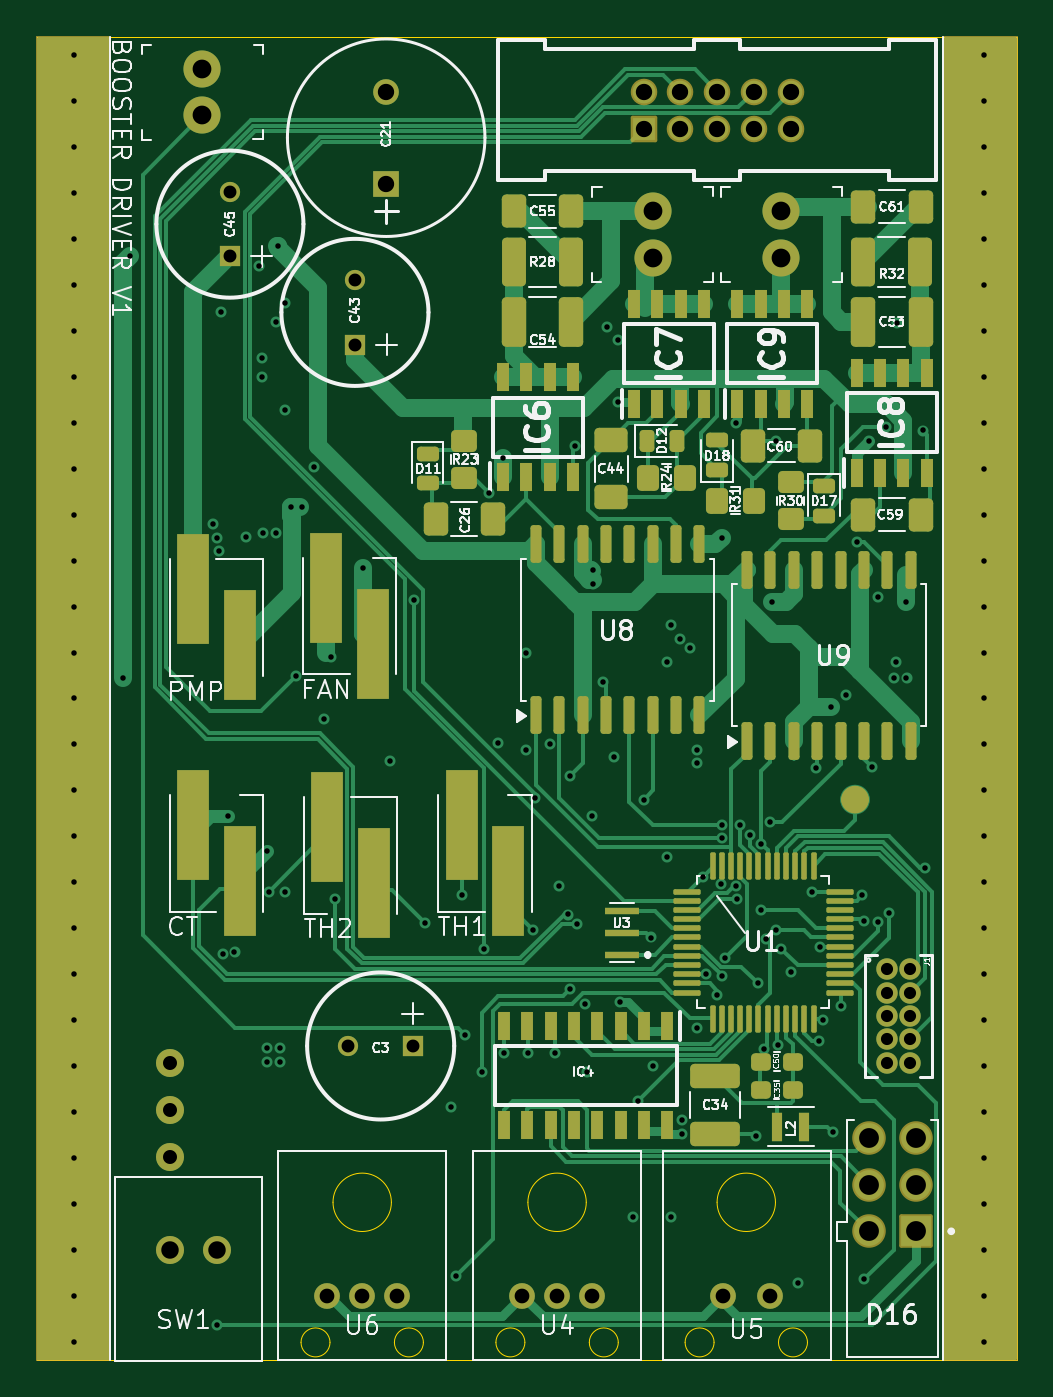
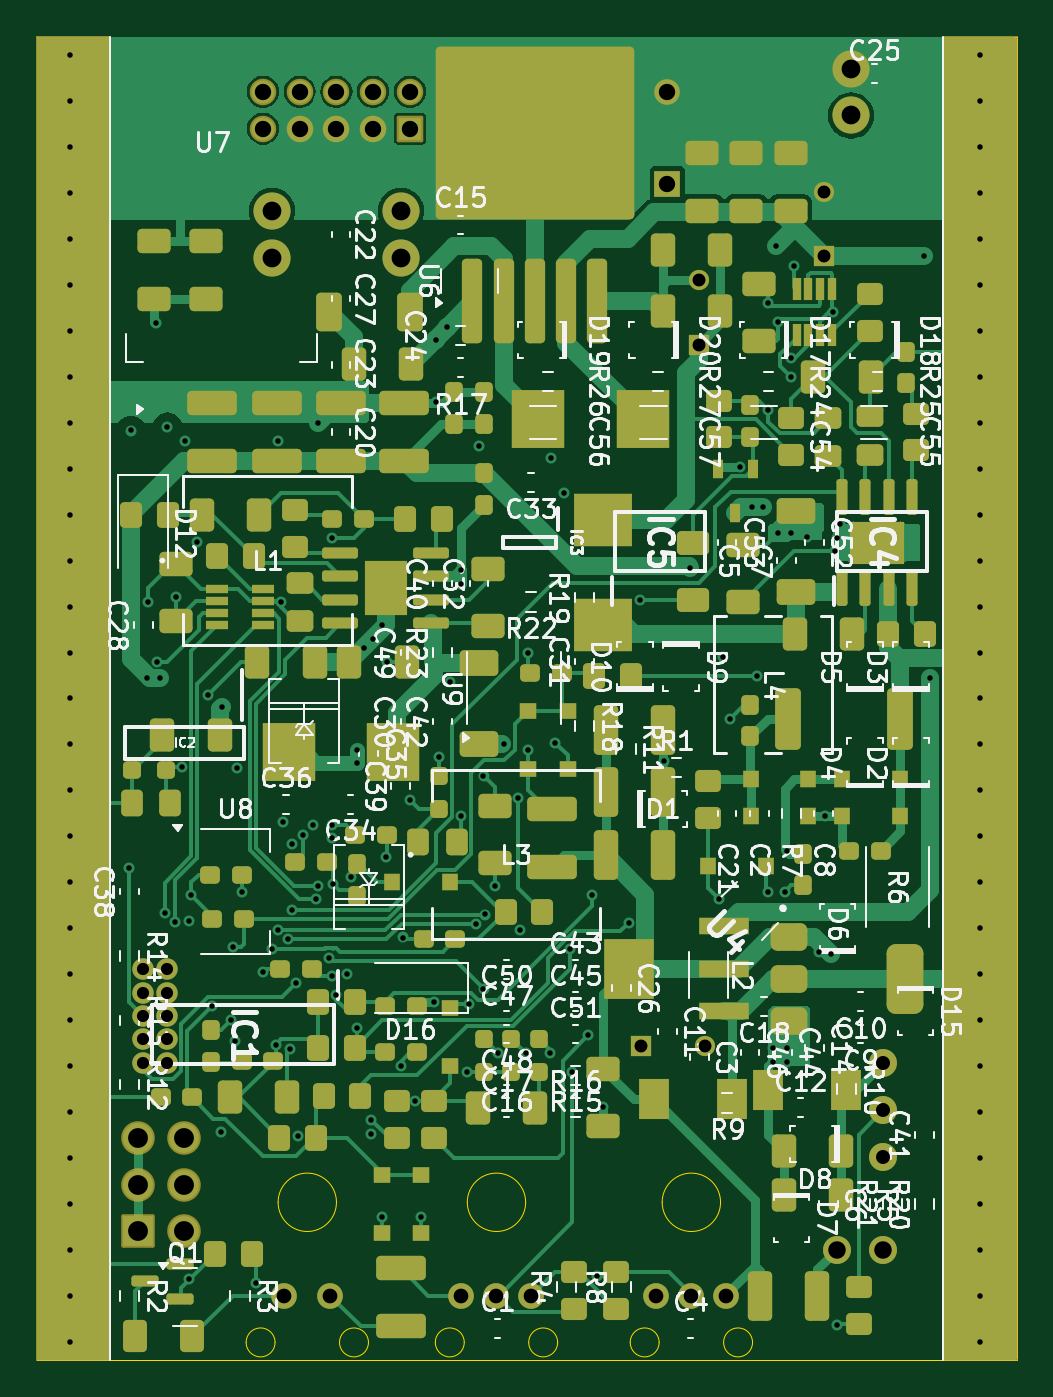
Circuit board: 13 layer files. Board 53.3 x 72.0 mm.
- bottom_copper: booster-tc-driver-B_Cu.gbr (88632 bytes)
- bottom_mask: booster-tc-driver-B_Mask.gbr (16858 bytes)
- paste: booster-tc-driver-B_Paste.gbr (14671 bytes)
- bottom_silk: booster-tc-driver-B_Silkscreen.gbr (191902 bytes)
- outline: booster-tc-driver-Edge_Cuts.gbr (1960 bytes)
- top_copper: booster-tc-driver-F_Cu.gbr (55605 bytes)
- top_mask: booster-tc-driver-F_Mask.gbr (11025 bytes)
- paste: booster-tc-driver-F_Paste.gbr (8289 bytes)
- top_silk: booster-tc-driver-F_Silkscreen.gbr (86599 bytes)
- inner_copper: booster-tc-driver-Gnd2_Cu.gbr (177434 bytes)
- inner_copper: booster-tc-driver-Gnd_Cu.gbr (162194 bytes)
- drill: booster-tc-driver-NPTH.drl (265 bytes)
- drill: booster-tc-driver-PTH.drl (4839 bytes)

=== bottom_copper: booster-tc-driver-B_Cu.gbr (88632 bytes, source omitted) ===
=== bottom_mask: booster-tc-driver-B_Mask.gbr (16858 bytes, source omitted) ===
=== paste: booster-tc-driver-B_Paste.gbr (14671 bytes, source omitted) ===
=== bottom_silk: booster-tc-driver-B_Silkscreen.gbr (191902 bytes, source omitted) ===
=== outline: booster-tc-driver-Edge_Cuts.gbr ===
%TF.GenerationSoftware,KiCad,Pcbnew,8.0.4*%
%TF.CreationDate,2024-10-12T12:23:15-04:00*%
%TF.ProjectId,booster-tc-driver,626f6f73-7465-4722-9d74-632d64726976,rev?*%
%TF.SameCoordinates,Original*%
%TF.FileFunction,Profile,NP*%
%FSLAX46Y46*%
G04 Gerber Fmt 4.6, Leading zero omitted, Abs format (unit mm)*
G04 Created by KiCad (PCBNEW 8.0.4) date 2024-10-12 12:23:15*
%MOMM*%
%LPD*%
G01*
G04 APERTURE LIST*
%TA.AperFunction,Profile*%
%ADD10C,0.050000*%
%TD*%
G04 APERTURE END LIST*
D10*
X16000000Y-16000000D02*
X69300000Y-16000000D01*
X69300000Y-88000000D01*
X16000000Y-88000000D01*
X16000000Y-16000000D01*
%TO.C,U3*%
X31942500Y-87022500D02*
G75*
G02*
X30367500Y-87022500I-787500J0D01*
G01*
X30367500Y-87022500D02*
G75*
G02*
X31942500Y-87022500I787500J0D01*
G01*
X35282500Y-79402500D02*
G75*
G02*
X32107500Y-79402500I-1587500J0D01*
G01*
X32107500Y-79402500D02*
G75*
G02*
X35282500Y-79402500I1587500J0D01*
G01*
X37022200Y-87022500D02*
G75*
G02*
X35447200Y-87022500I-787500J0D01*
G01*
X35447200Y-87022500D02*
G75*
G02*
X37022200Y-87022500I787500J0D01*
G01*
%TO.C,U2*%
X52832500Y-87022500D02*
G75*
G02*
X51257500Y-87022500I-787500J0D01*
G01*
X51257500Y-87022500D02*
G75*
G02*
X52832500Y-87022500I787500J0D01*
G01*
X56172500Y-79402500D02*
G75*
G02*
X52997500Y-79402500I-1587500J0D01*
G01*
X52997500Y-79402500D02*
G75*
G02*
X56172500Y-79402500I1587500J0D01*
G01*
X57912200Y-87022500D02*
G75*
G02*
X56337200Y-87022500I-787500J0D01*
G01*
X56337200Y-87022500D02*
G75*
G02*
X57912200Y-87022500I787500J0D01*
G01*
%TO.C,U1*%
X42542500Y-87022500D02*
G75*
G02*
X40967500Y-87022500I-787500J0D01*
G01*
X40967500Y-87022500D02*
G75*
G02*
X42542500Y-87022500I787500J0D01*
G01*
X45882500Y-79402500D02*
G75*
G02*
X42707500Y-79402500I-1587500J0D01*
G01*
X42707500Y-79402500D02*
G75*
G02*
X45882500Y-79402500I1587500J0D01*
G01*
X47622200Y-87022500D02*
G75*
G02*
X46047200Y-87022500I-787500J0D01*
G01*
X46047200Y-87022500D02*
G75*
G02*
X47622200Y-87022500I787500J0D01*
G01*
%TD*%
M02*

=== top_copper: booster-tc-driver-F_Cu.gbr (55605 bytes, source omitted) ===
=== top_mask: booster-tc-driver-F_Mask.gbr (11025 bytes, source omitted) ===
=== paste: booster-tc-driver-F_Paste.gbr (8289 bytes, source omitted) ===
=== top_silk: booster-tc-driver-F_Silkscreen.gbr (86599 bytes, source omitted) ===
=== inner_copper: booster-tc-driver-Gnd2_Cu.gbr (177434 bytes, source omitted) ===
=== inner_copper: booster-tc-driver-Gnd_Cu.gbr (162194 bytes, source omitted) ===
=== drill: booster-tc-driver-NPTH.drl ===
M48
; DRILL file {KiCad 8.0.4} date 2024-10-12T12:23:13-0400
; FORMAT={-:-/ absolute / inch / decimal}
; #@! TF.CreationDate,2024-10-12T12:23:13-04:00
; #@! TF.GenerationSoftware,Kicad,Pcbnew,8.0.4
; #@! TF.FileFunction,NonPlated,1,6,NPTH
FMAT,2
INCH
%
G90
G05
M30

=== drill: booster-tc-driver-PTH.drl ===
M48
; DRILL file {KiCad 8.0.1} date 2024-07-22T16:18:24-0400
; FORMAT={-:-/ absolute / inch / decimal}
; #@! TF.CreationDate,2024-07-22T16:18:24-04:00
; #@! TF.GenerationSoftware,Kicad,Pcbnew,8.0.1
; #@! TF.FileFunction,Plated,1,4,PTH
FMAT,2
INCH
; #@! TA.AperFunction,Plated,PTH,ViaDrill
T1C0.0118
; #@! TA.AperFunction,Plated,PTH,ComponentDrill
T2C0.0260
; #@! TA.AperFunction,Plated,PTH,ComponentDrill
T3C0.0276
; #@! TA.AperFunction,Plated,PTH,ComponentDrill
T4C0.0300
; #@! TA.AperFunction,Plated,PTH,ComponentDrill
T5C0.0315
; #@! TA.AperFunction,Plated,PTH,ComponentDrill
T6C0.0350
; #@! TA.AperFunction,Plated,PTH,ComponentDrill
T7C0.0350
; #@! TA.AperFunction,Plated,PTH,ComponentDrill
T8C0.0374
; #@! TA.AperFunction,Plated,PTH,ComponentDrill
T9C0.0402
; #@! TA.AperFunction,Plated,PTH,ComponentDrill
T10C0.0425
%
G90
G05
T1
X0.7087Y-0.6693
X0.7087Y-0.7677
X0.7087Y-0.8661
X0.7087Y-0.9646
X0.7087Y-1.063
X0.7087Y-1.1614
X0.7087Y-1.2598
X0.7087Y-1.3583
X0.7087Y-1.4567
X0.7087Y-1.5551
X0.7087Y-1.6535
X0.7087Y-1.752
X0.7087Y-1.8504
X0.7087Y-1.9488
X0.7087Y-2.0472
X0.7087Y-2.1457
X0.7087Y-2.2441
X0.7087Y-2.3425
X0.7087Y-2.4409
X0.7087Y-2.5394
X0.7087Y-2.6378
X0.7087Y-2.7362
X0.7087Y-2.8346
X0.7087Y-2.9331
X0.7087Y-3.0315
X0.7087Y-3.1299
X0.7087Y-3.2283
X0.7087Y-3.3268
X0.7087Y-3.4252
X0.815Y-2.0039
X0.8287Y-1.1004
X1.0079Y-1.6732
X1.0157Y-1.7028
X1.0157Y-3.3898
X1.0197Y-1.7323
X1.0236Y-1.2205
X1.0276Y-2.5945
X1.0394Y-2.2992
X1.0531Y-2.5906
X1.0787Y-1.7008
X1.1063Y-1.122
X1.1122Y-1.3189
X1.1122Y-1.3583
X1.1142Y-1.6929
X1.122Y-2.374
X1.122Y-2.7953
X1.122Y-2.8248
X1.126Y-2.4606
X1.1417Y-1.2402
X1.1417Y-1.6929
X1.1457Y-1.0787
X1.1516Y-2.7953
X1.1516Y-2.8248
X1.1614Y-1.2008
X1.1614Y-1.4291
X1.1614Y-2.4606
X1.1732Y-1.6378
X1.185Y-2.0
X1.1969Y-1.6378
X1.2231Y-1.5512
X1.2441Y-2.0906
X1.2598Y-1.9587
X1.2677Y-2.4764
X1.3287Y-1.7677
X1.3858Y-2.1811
X1.437Y-1.8366
X1.4606Y-2.5276
X1.5157Y-2.9213
X1.5276Y-3.2835
X1.5394Y-2.4685
X1.5472Y-2.7677
X1.5827Y-2.8465
X1.5866Y-2.5827
X1.5984Y-1.6063
X1.6181Y-2.1417
X1.6278Y-1.5333
X1.6299Y-2.8071
X1.6772Y-1.9488
X1.6772Y-2.1575
X1.6811Y-2.8071
X1.6929Y-2.5433
X1.6969Y-2.2593
X1.7283Y-2.1457
X1.7402Y-2.8071
X1.748Y-2.4488
X1.7677Y-2.5098
X1.7717Y-2.2126
X1.7717Y-2.6693
X1.7815Y-1.5059
X1.7874Y-2.5295
X1.8031Y-2.7008
X1.8071Y-2.8465
X1.8189Y-2.2992
X1.8209Y-1.7717
X1.8209Y-1.8012
X1.8425Y-2.0118
X1.8504Y-1.252
X1.8661Y-2.1732
X1.874Y-1.2795
X1.874Y-1.4134
X1.878Y-2.6969
X1.9055Y-3.1575
X1.9173Y-2.9094
X1.9291Y-2.2638
X1.9449Y-2.5591
X1.9488Y-2.8346
X1.9783Y-1.9685
X1.9803Y-2.3858
X1.9882Y-1.8898
X1.9882Y-3.1575
X2.0079Y-1.9193
X2.0118Y-2.9488
X2.0118Y-2.9803
X2.0276Y-1.939
X2.0433Y-2.1575
X2.0433Y-2.185
X2.0433Y-2.752
X2.0557Y-2.4288
X2.063Y-2.6378
X2.0866Y-2.682
X2.0948Y-2.4437
X2.0961Y-2.6415
X2.0965Y-1.7028
X2.0965Y-2.3189
X2.0965Y-2.3465
X2.1026Y-2.6021
X2.126Y-1.4567
X2.1264Y-2.4487
X2.1299Y-2.476
X2.1358Y-2.3189
X2.1575Y-2.3386
X2.1693Y-2.9843
X2.1732Y-2.6575
X2.1811Y-2.3583
X2.1811Y-2.5
X2.1863Y-2.7968
X2.1909Y-2.563
X2.2008Y-2.311
X2.2047Y-1.8406
X2.2126Y-1.4961
X2.2126Y-2.5433
X2.2168Y-2.7892
X2.2244Y-2.5827
X2.2441Y-2.6339
X2.2598Y-3.2992
X2.2889Y-2.4621
X2.2992Y-2.1969
X2.3043Y-2.7801
X2.3071Y-2.5787
X2.313Y-2.7362
X2.3307Y-2.0648
X2.3346Y-2.9764
X2.3524Y-2.7067
X2.3622Y-2.0394
X2.3858Y-1.7126
X2.3976Y-2.4685
X2.4016Y-2.5236
X2.4016Y-3.2913
X2.4114Y-1.4961
X2.4173Y-2.1929
X2.4311Y-1.8307
X2.4314Y-2.5256
X2.4488Y-1.4665
X2.4547Y-2.5059
X2.4646Y-2.0039
X2.4705Y-1.9685
X2.4724Y-1.2441
X2.4902Y-1.8406
X2.4921Y-2.0039
X2.5266Y-1.4734
X2.5316Y-2.4093
X2.6575Y-0.6693
X2.6575Y-0.7677
X2.6575Y-0.8661
X2.6575Y-0.9646
X2.6575Y-1.063
X2.6575Y-1.1614
X2.6575Y-1.2598
X2.6575Y-1.3583
X2.6575Y-1.4567
X2.6575Y-1.5551
X2.6575Y-1.6535
X2.6575Y-1.752
X2.6575Y-1.8504
X2.6575Y-1.9488
X2.6575Y-2.0472
X2.6575Y-2.1457
X2.6575Y-2.2441
X2.6575Y-2.3425
X2.6575Y-2.4409
X2.6575Y-2.5394
X2.6575Y-2.6378
X2.6575Y-2.7362
X2.6575Y-2.8346
X2.6575Y-2.9331
X2.6575Y-3.0315
X2.6575Y-3.1299
X2.6575Y-3.2283
X2.6575Y-3.3268
X2.6575Y-3.4252
T2
X2.45Y-2.6272
X2.45Y-2.6772
X2.45Y-2.7272
X2.45Y-2.7772
X2.45Y-2.8272
X2.5Y-2.6272
X2.5Y-2.6772
X2.5Y-2.7272
X2.5Y-2.7772
X2.5Y-2.8272
T3
X1.0433Y-0.9626
X1.0433Y-1.1004
X1.2972Y-2.7913
X1.311Y-1.1516
X1.311Y-1.2894
X1.435Y-2.7913
T4
X0.9157Y-2.8283
X0.9157Y-2.9283
X0.9157Y-3.0283
T5
X1.2516Y-3.3261
X1.3266Y-3.3261
X1.4016Y-3.3261
X1.6689Y-3.3261
X1.7439Y-3.3261
X1.8189Y-3.3261
X2.0996Y-3.3261
X2.1996Y-3.3261
T6
X1.378Y-0.748
X1.378Y-0.9449
T7
X1.9291Y-0.748
X1.9291Y-0.8268
X2.0079Y-0.748
X2.0079Y-0.8268
X2.0866Y-0.748
X2.0866Y-0.8268
X2.1654Y-0.748
X2.1654Y-0.8268
X2.2441Y-0.748
X2.2441Y-0.8268
T8
X0.9157Y-3.2283
X1.0157Y-3.2283
T9
X0.9843Y-0.6988
X0.9843Y-0.7988
X1.9488Y-1.0039
X1.9488Y-1.1039
X2.2244Y-1.0039
X2.2244Y-1.1039
T10
X2.412Y-2.9882
X2.412Y-3.0882
X2.412Y-3.1882
X2.512Y-2.9882
X2.512Y-3.0882
X2.512Y-3.1882
M30
